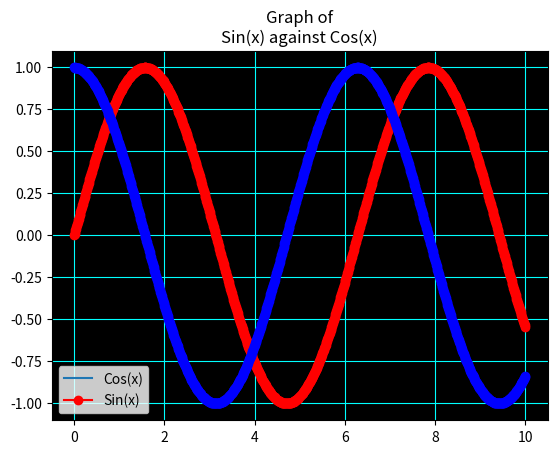

Reproduce this figure in Python.
import matplotlib.pyplot as plt
import numpy as np

#create an empty figure
fig = plt.figure(dpi=120)
ax = plt.axes()
x = np.linspace(0,10,1000)
ax.plot(x, np.sin(x));
plt.plot(x, np.sin(x), c='r', marker='o', mfc='r', linestyle='solid')
plt.plot(x, np.cos(x), c='b', marker='o', mfc='b', linestyle='solid')
plt.xlim(0,11)
plt.ylim(-2,2)
plt.axis('tight')
ax.set_facecolor('k')
plt.title('Graph of\nSin(x) against Cos(x)')
plt.legend(['Cos(x)',  'Sin(x)'], loc='lower left')
plt.grid(True, color='cyan')
plt.show()
#save the plot figure
#plt.savefig('first_figure.png')